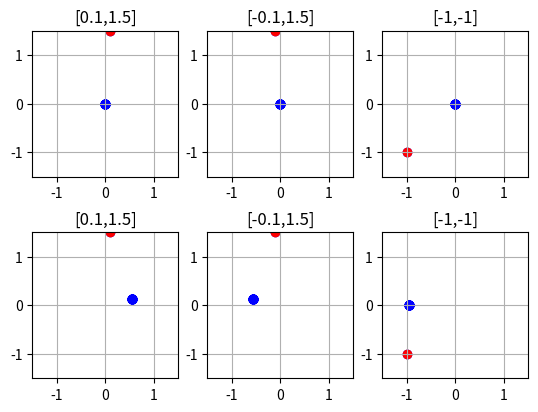

Python code for this plot:
"""
solution to numpy exercise in lab #4
[redacted]
Performs three gradient descent runs with N steps (can be changed) and eps (can be changed as well),
and visualizes the resulting trajectories for different starting points.
"""
import numpy as np;
import matplotlib.pyplot as plt;

# adapt!
N = 30;
eps = 0.1;


# function from exercise #4
def f1(x):
    return x[0] ** 2 + 2 * x[1] ** 2;


def gradf1(x):
    return np.array([2., 4.]) * x;


# sum of two exponentials centere at (-1,0)^T and (1,0)^T
# f(\vec x) = \exp(-(\vec x - (1,0)^T)^2) + \exp(-(\vec x - (-1,0)^T)^2)
def f2(x):
    x1 = x + np.array([1., 0]);
    x2 = x + np.array([-1., 0]);
    return np.exp(-(x1[0]) ** 2 - (x1[1]) ** 2) + np.exp(-(x2[0]) ** 2 - (x2[1]) ** 2)


def gradf2(x):
    x1 = x + np.array([1., 0]);
    x2 = x + np.array([-1., 0]);
    return np.exp(-(x1[0]) ** 2 - (x1[1]) ** 2) * 2 * x1 + np.exp(-(x2[0]) ** 2 - (x2[1]) ** 2) * 2 * x2;


# performs N steps of gd
def do_gd(oldx, N, f, gradf, display=False):
    trajectory = [oldx];
    oldx = oldx + 0.0;  # make a copy so modifying old will not modify trajectory entries
    newx = oldx + 0.0;  # allocate newx with same size as oldx
    for i in range(0, N):
        newx[:] = oldx - eps * gradf(oldx);  # [:] means overwrite array values, not modify newx reference
        if display == True: print(newx);
        trajectory.append(newx);
        oldx[:] = newx;  # same
    return np.array(trajectory);


def plot_trajectory(X, ax, title):  # X is suppsoed to be a np array with N rows and 2 columns
    ax.scatter(X[:, 0], X[:, 1], c="blue");
    ax.scatter([X[0, 0]], [X[0, 1]], c="red");
    ax.set_xlim(-1.5, 1.5);
    ax.set_ylim(-1.5, 1.5);
    ax.set_aspect("equal");
    ax.set_title(title);
    ax.grid();


if __name__ == "__main__":
    fig, ax = plt.subplots(2, 3);

    X1 = do_gd(np.array([0.1, 1.5]), N, f1, gradf1);
    X2 = do_gd(np.array([-0.1, 1.5]), N, f1, gradf1);
    X3 = do_gd(np.array([-1, -1]), N, f1, gradf1, True);
    X4 = do_gd(np.array([0.1, 1.5]), N, f2, gradf2);
    X5 = do_gd(np.array([-0.1, 1.5]), N, f2, gradf2);
    X6 = do_gd(np.array([-1, -1]), N, f2, gradf2, True);

    plot_trajectory(X1, ax[0, 0], "[0.1,1.5]")
    plot_trajectory(X2, ax[0, 1], "[-0.1,1.5]")
    plot_trajectory(X3, ax[0, 2], "[-1,-1]")
    plot_trajectory(X4, ax[1, 0], "[0.1,1.5]")
    plot_trajectory(X5, ax[1, 1], "[-0.1,1.5]")
    plot_trajectory(X6, ax[1, 2], "[-1,-1]")

    plt.show();
